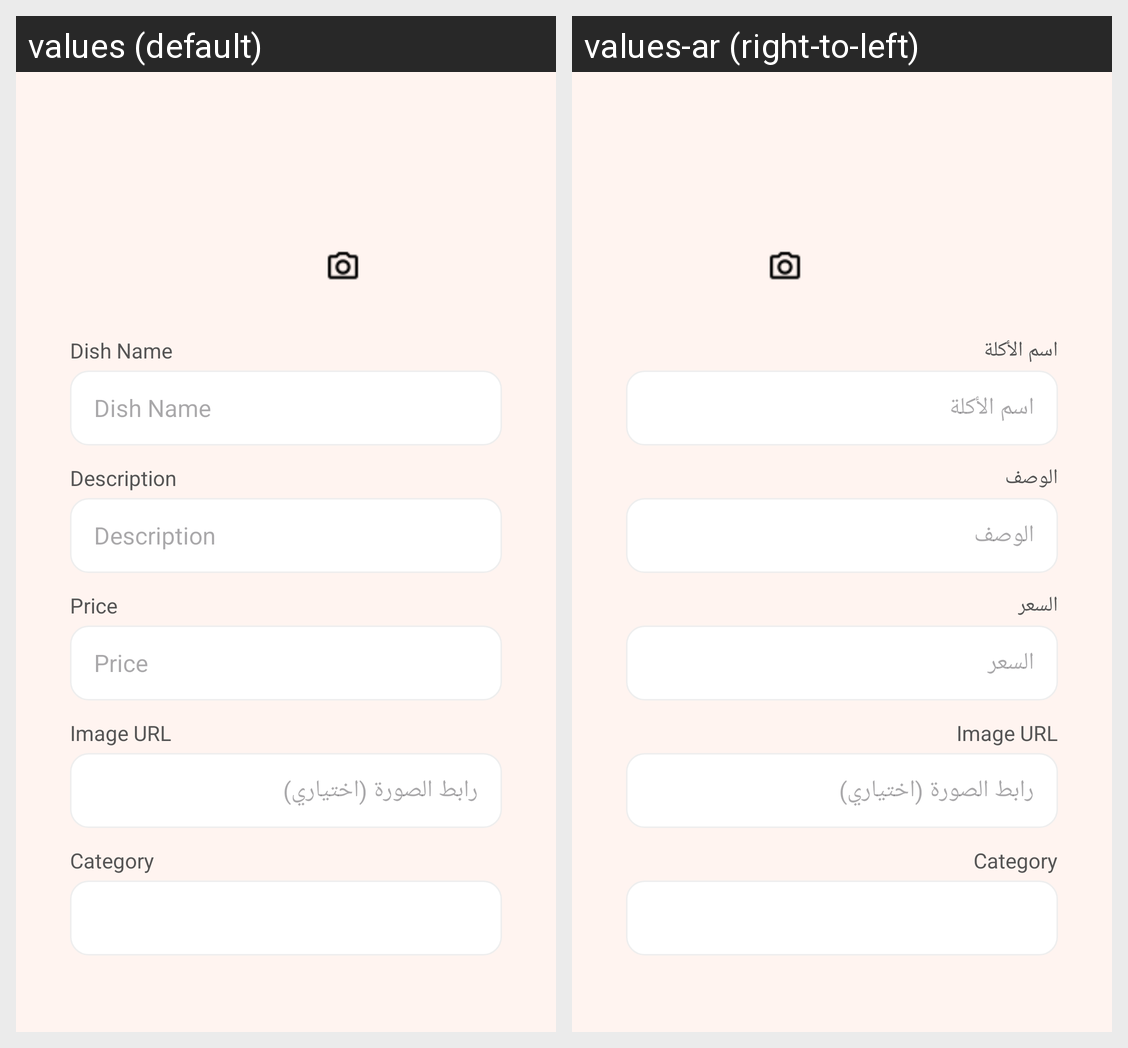

Locale-by-locale string values for the Android screen shown in this grid:
Android screen res/layout/fragment_add_dish.xml rendered under 2 locales, left to right: values (default), values-ar (right-to-left). Device: Nexus 5 (rendered at 1080×1920; each locale shown at half size, 540×960, under a caption strip naming it); theme Theme.RestaurantApp.
Strings drawn on this screen, with the default value and each locale's value (text and hints the layout hard-codes, and strings that could not be matched under every locale, appear in the picture but are not listed):

dish_name
  values: Dish Name
  values-ar: اسم الأكلة

dish_description
  values: Description
  values-ar: الوصف

dish_price
  values: Price
  values-ar: السعر
